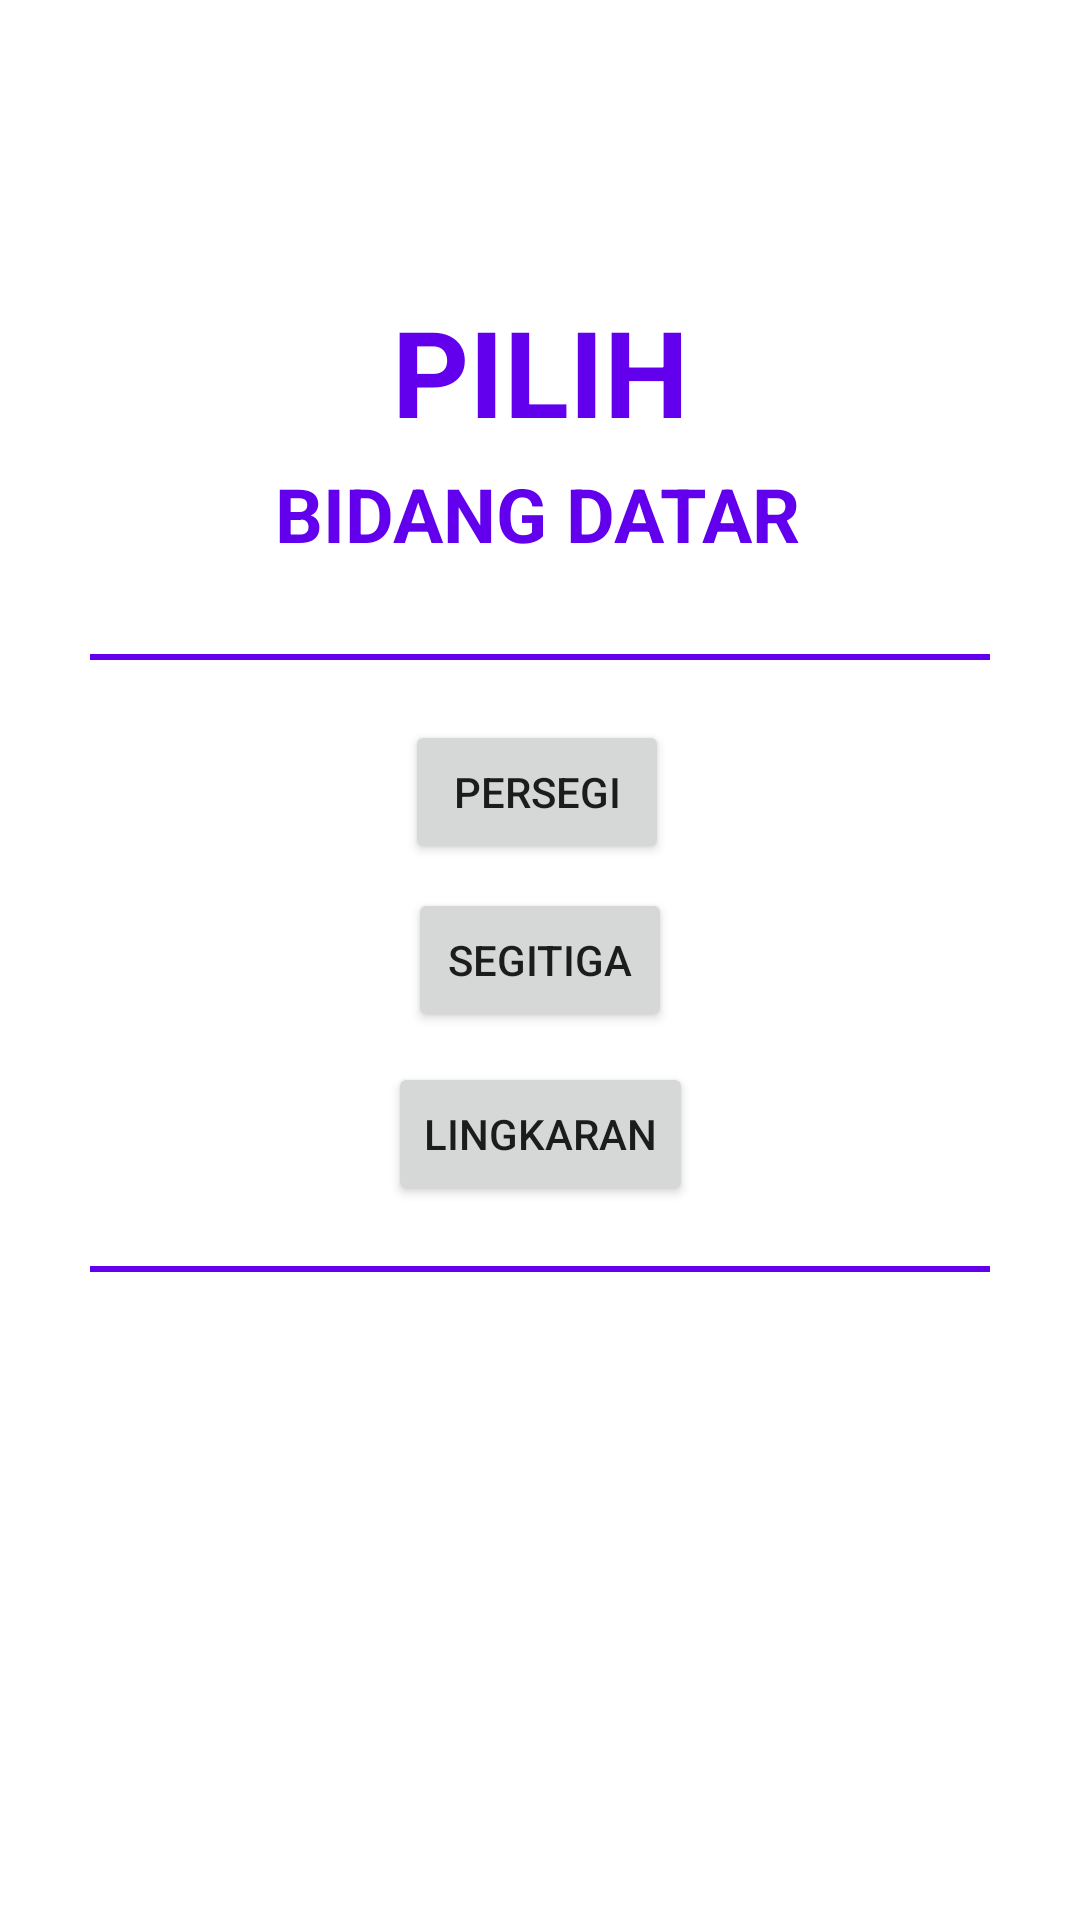

This screen was rendered from an Android layout file. Write that file and the resources it references.
<!-- AndroidManifest.xml: application theme Theme.AplikasiBidangDatar -->
<!-- res/layout/activity_main.xml -->
<?xml version="1.0" encoding="utf-8"?>
<androidx.constraintlayout.widget.ConstraintLayout xmlns:android="http://schemas.android.com/apk/res/android"
    xmlns:app="http://schemas.android.com/apk/res-auto"
    xmlns:tools="http://schemas.android.com/tools"
    android:layout_width="match_parent"
    android:layout_height="match_parent"
    tools:context=".MainActivity">

    <TextView
        android:id="@+id/textView"
        android:layout_width="wrap_content"
        android:layout_height="wrap_content"
        android:layout_marginBottom="30dp"
        android:text="BIDANG DATAR"
        android:textColor="@color/purple_500"
        android:textSize="25dp"
        android:textStyle="bold"
        app:layout_constraintBottom_toTopOf="@+id/textView3"
        app:layout_constraintEnd_toEndOf="parent"
        app:layout_constraintHorizontal_bias="0.497"
        app:layout_constraintStart_toStartOf="parent" />

    <Button
        android:id="@+id/btnPersegi"
        android:layout_width="wrap_content"
        android:layout_height="wrap_content"
        android:layout_marginBottom="8dp"
        android:text="Persegi"
        app:layout_constraintBottom_toTopOf="@+id/btnSegitiga"
        app:layout_constraintEnd_toEndOf="parent"
        app:layout_constraintHorizontal_bias="0.496"
        app:layout_constraintStart_toStartOf="parent" />

    <Button
        android:id="@+id/btnSegitiga"
        android:layout_width="wrap_content"
        android:layout_height="wrap_content"
        android:text="Segitiga"
        app:layout_constraintBottom_toBottomOf="parent"
        app:layout_constraintEnd_toEndOf="parent"
        app:layout_constraintStart_toStartOf="parent"
        app:layout_constraintTop_toTopOf="parent" />

    <Button
        android:id="@+id/btnLingkaran"
        android:layout_width="wrap_content"
        android:layout_height="wrap_content"
        android:layout_marginTop="10dp"
        android:text="Lingkaran"
        app:layout_constraintEnd_toEndOf="parent"
        app:layout_constraintStart_toStartOf="parent"
        app:layout_constraintTop_toBottomOf="@+id/btnSegitiga" />

    <TextView
        android:id="@+id/textView2"
        android:layout_width="wrap_content"
        android:layout_height="wrap_content"
        android:layout_marginBottom="4dp"
        android:text="PILIH"
        android:textColor="@color/purple_500"
        android:textSize="40dp"
        android:textStyle="bold"
        app:layout_constraintBottom_toTopOf="@+id/textView"
        app:layout_constraintEnd_toEndOf="parent"
        app:layout_constraintStart_toStartOf="parent" />

    <TextView
        android:id="@+id/textView3"
        android:layout_width="match_parent"
        android:layout_height="2dp"
        android:layout_marginStart="30dp"
        android:layout_marginEnd="30dp"
        android:layout_marginBottom="20dp"
        android:background="@color/purple_500"
        app:layout_constraintBottom_toTopOf="@+id/btnPersegi"
        app:layout_constraintEnd_toEndOf="parent"
        app:layout_constraintHorizontal_bias="0.0"
        app:layout_constraintStart_toStartOf="parent" />

    <TextView
        android:id="@+id/textView4"
        android:layout_width="match_parent"
        android:layout_height="2dp"
        android:layout_marginStart="30dp"
        android:layout_marginTop="20dp"
        android:layout_marginEnd="30dp"
        android:background="@color/purple_500"
        app:layout_constraintEnd_toEndOf="parent"
        app:layout_constraintStart_toStartOf="parent"
        app:layout_constraintTop_toBottomOf="@+id/btnLingkaran" />

</androidx.constraintlayout.widget.ConstraintLayout>
<!-- resources referenced by this layout -->
<resources>
  <style name="Theme.AplikasiBidangDatar" parent="Theme.MaterialComponents.DayNight.DarkActionBar">
          
          <item name="colorPrimary">@color/purple_500</item>
          <item name="colorPrimaryVariant">@color/purple_700</item>
          <item name="colorOnPrimary">@color/white</item>
          
          <item name="colorSecondary">@color/teal_200</item>
          <item name="colorSecondaryVariant">@color/teal_700</item>
          <item name="colorOnSecondary">@color/black</item>
          
          <item name="android:statusBarColor">?attr/colorPrimaryVariant</item>
          
      </style>
  <!-- not gathered from this repository: default colours our renderer supplied (Android Studio template values) -->
  <color name="purple_500">#FF6200EE</color>
  <color name="purple_700">#FF3700B3</color>
  <color name="teal_200">#FF03DAC5</color>
  <color name="teal_700">#FF018786</color>
  <color name="black">#FF000000</color>
  <color name="white">#FFFFFFFF</color>
</resources>
